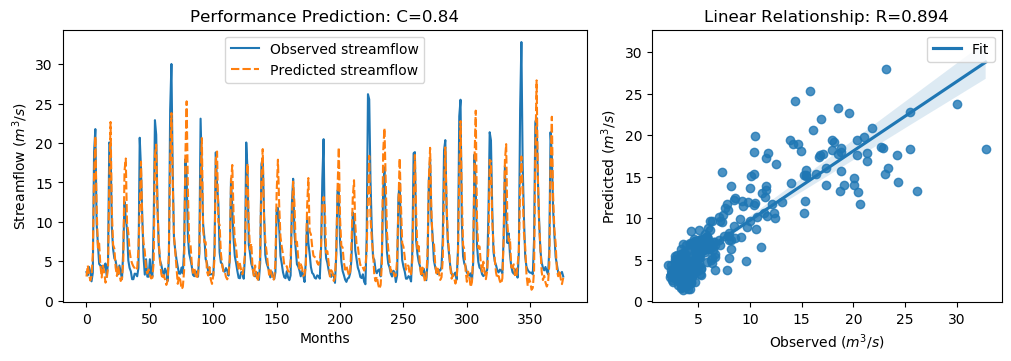

The file beside this chart, header and first rows:
y_true, y_pred, y_true_scaled, y_pred_scaled
3.63, 3.067, -0.5645, -0.6446
3.21, 4.486, -0.6243, -0.4429
4.29, 3.454, -0.4707, -0.5895
3.67, 2.564, -0.5589, -0.7161
2.46, 3.088, -0.7309, -0.6417
3.54, 5.809, -0.5773, -0.2547
18.82, 15.7, 1.595, 1.151
21.76, 20.86, 2.013, 1.884
9.83, 11.99, 0.3169, 0.624
7.16, 6.74, -0.06268, -0.1223
4.67, 7.257, -0.4167, -0.04891
4.44, 4.433, -0.4494, -0.4503
4.4, 2.949, -0.4551, -0.6613
3.83, 4.45, -0.5361, -0.448
4.42, 3.615, -0.4522, -0.5667
4.72, 2.293, -0.4096, -0.7547
3.03, 2.781, -0.6499, -0.6852
4.87, 4.243, -0.3883, -0.4774
20.07, 14.84, 1.773, 1.029
19.62, 22.66, 1.709, 2.141
9.33, 11.52, 0.2458, 0.5567
6.56, 7.088, -0.148, -0.07296
5.37, 6.624, -0.3172, -0.1389
5.07, 4.224, -0.3598, -0.4801
4.02, 3.132, -0.5091, -0.6354
3.34, 4.413, -0.6058, -0.4532
4.47, 3.351, -0.4451, -0.6043
3.61, 2.507, -0.5674, -0.7242
2.75, 2.79, -0.6897, -0.684
6.28, 4.906, -0.1878, -0.3831
12.55, 16.49, 0.7036, 1.263
10.44, 18.03, 0.4036, 1.483
9.01, 9.846, 0.2003, 0.3192
5.12, 8.633, -0.3527, 0.1468
4.16, 6.314, -0.4892, -0.183
3.72, 5.247, -0.5518, -0.3347
2.73, 4.72, -0.6925, -0.4096
2.73, 4.351, -0.6925, -0.462
3.43, 4.135, -0.593, -0.4928
3.4, 3.859, -0.5972, -0.5319
3.1, 4.146, -0.6399, -0.4912
4.17, 6.466, -0.4878, -0.1614
20.66, 11.7, 1.857, 0.583
16.78, 17.63, 1.305, 1.426
10.67, 10.09, 0.4363, 0.3533
5.59, 7.382, -0.2859, -0.03107
3.31, 6.252, -0.61, -0.1918
5.26, 3.939, -0.3328, -0.5207
3.05, 3.466, -0.647, -0.5879
3.04, 3.966, -0.6484, -0.5168
5.26, 3.215, -0.3328, -0.6235
3.41, 2.823, -0.5958, -0.6793
3.07, 2.915, -0.6442, -0.6662
9.62, 4.877, 0.2871, -0.3872
22.89, 18.42, 2.174, 1.538
21.04, 19.79, 1.911, 1.733
12.14, 11.71, 0.6453, 0.5845
7.0, 7.377, -0.08543, -0.03185
5.08, 5.265, -0.3584, -0.3321
4.58, 3.45, -0.4295, -0.5901
... 317 more rows
